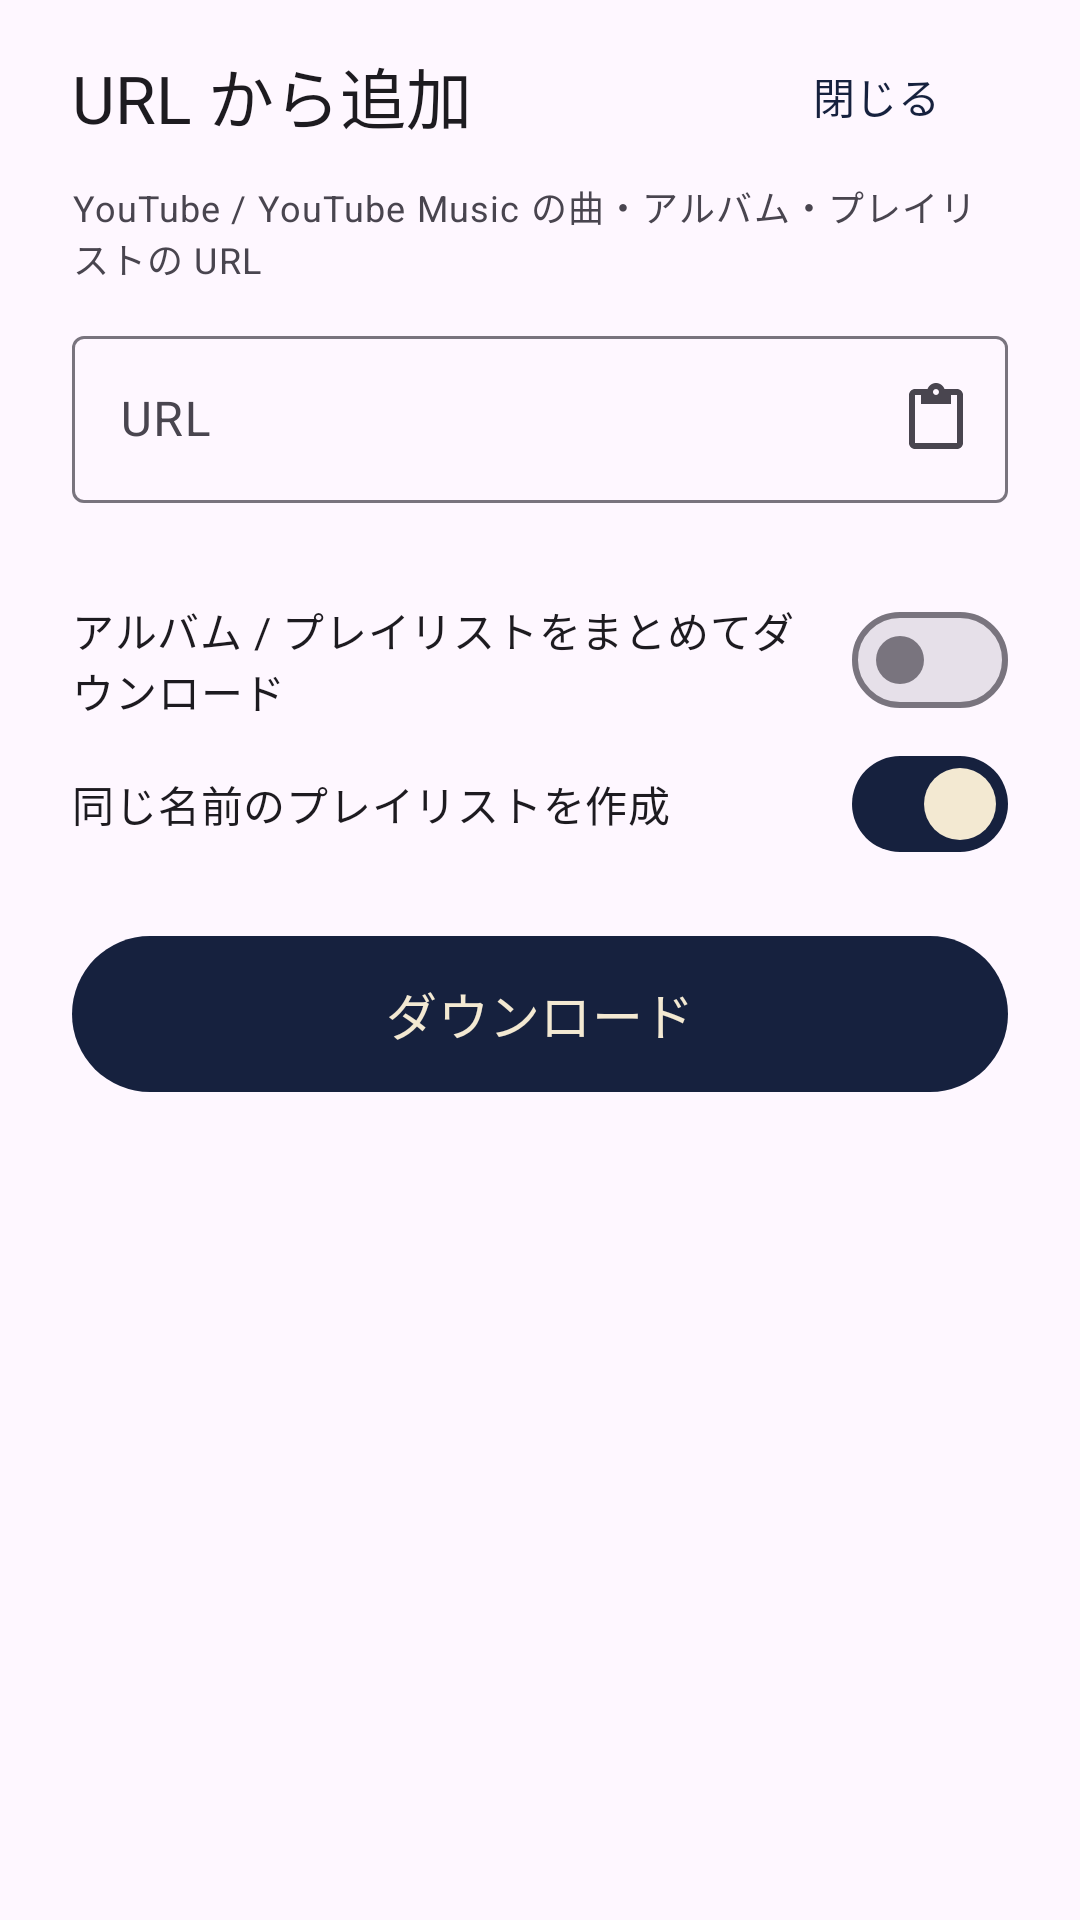

Android layout source for this screen:
<!-- AndroidManifest.xml: application theme Theme.YtMp3 -->
<!-- res/layout/sheet_add.xml -->
<?xml version="1.0" encoding="utf-8"?>
<LinearLayout xmlns:android="http://schemas.android.com/apk/res/android"
    xmlns:app="http://schemas.android.com/apk/res-auto"
    android:layout_width="match_parent"
    android:layout_height="wrap_content"
    android:orientation="vertical"
    android:paddingHorizontal="24dp"
    android:paddingBottom="24dp">

    
    <LinearLayout
        android:layout_width="match_parent"
        android:layout_height="wrap_content"
        android:layout_marginTop="8dp"
        android:gravity="center_vertical"
        android:orientation="horizontal">

        <TextView
            android:layout_width="0dp"
            android:layout_height="wrap_content"
            android:layout_weight="1"
            android:text="URL から追加"
            android:textAppearance="?attr/textAppearanceTitleLarge" />

        <com.google.android.material.button.MaterialButton
            android:id="@+id/cancel"
            style="@style/Widget.Material3.Button.TextButton"
            android:layout_width="wrap_content"
            android:layout_height="wrap_content"
            android:text="閉じる" />
    </LinearLayout>

    <TextView
        android:layout_width="wrap_content"
        android:layout_height="wrap_content"
        android:layout_marginTop="4dp"
        android:text="YouTube / YouTube Music の曲・アルバム・プレイリストの URL"
        android:textAppearance="?attr/textAppearanceBodySmall" />

    <com.google.android.material.textfield.TextInputLayout
        android:id="@+id/urlLayout"
        style="@style/Widget.Material3.TextInputLayout.OutlinedBox"
        android:layout_width="match_parent"
        android:layout_height="wrap_content"
        android:layout_marginTop="12dp"
        android:hint="URL"
        app:endIconDrawable="@drawable/ic_paste"
        app:endIconContentDescription="貼り付け"
        app:endIconMode="custom">

        <com.google.android.material.textfield.TextInputEditText
            android:id="@+id/url"
            android:layout_width="match_parent"
            android:layout_height="wrap_content"
            android:imeOptions="actionGo"
            android:inputType="textUri"
            android:maxLines="3" />
    </com.google.android.material.textfield.TextInputLayout>

    <TextView
        android:id="@+id/kind"
        android:layout_width="wrap_content"
        android:layout_height="wrap_content"
        android:layout_marginTop="4dp"
        android:textAppearance="?attr/textAppearanceLabelMedium"
        android:textColor="?attr/colorPrimary" />

    <com.google.android.material.materialswitch.MaterialSwitch
        android:id="@+id/wholeList"
        android:layout_width="match_parent"
        android:layout_height="wrap_content"
        android:layout_marginTop="8dp"
        android:text="アルバム / プレイリストをまとめてダウンロード" />

    <com.google.android.material.materialswitch.MaterialSwitch
        android:id="@+id/makePlaylist"
        android:layout_width="match_parent"
        android:layout_height="wrap_content"
        android:checked="true"
        android:text="同じ名前のプレイリストを作成" />

    
    <com.google.android.material.button.MaterialButton
        android:id="@+id/add"
        android:layout_width="match_parent"
        android:layout_height="60dp"
        android:layout_marginTop="16dp"
        android:text="ダウンロード"
        android:textSize="17sp"
        app:icon="@drawable/ic_download"
        app:iconGravity="textStart" />

</LinearLayout>
<!-- resources referenced by this layout -->
<resources>
  <!-- drawable ic_paste (drawable) -->
  <vector xmlns:android="http://schemas.android.com/apk/res/android"
      android:width="24dp" android:height="24dp"
      android:viewportWidth="24" android:viewportHeight="24"
      android:tint="?attr/colorControlNormal" android:autoMirrored="false">
      <path android:fillColor="@android:color/white" android:pathData="M19,2h-4.18C14.4,0.84 13.3,0 12,0S9.6,0.84 9.18,2H5c-1.1,0 -2,0.9 -2,2v16c0,1.1 0.9,2 2,2h14c1.1,0 2,-0.9 2,-2V4c0,-1.1 -0.9,-2 -2,-2zM12,2c0.55,0 1,0.45 1,1s-0.45,1 -1,1 -1,-0.45 -1,-1 0.45,-1 1,-1zM19,20H5V4h2v3h10V4h2v16z" />
  </vector>
  <style name="Theme.YtMp3" parent="Theme.Material3.DayNight.NoActionBar">
          <item name="colorPrimary">@color/navy</item>
          <item name="colorOnPrimary">@color/cream</item>
          <item name="colorPrimaryContainer">#DCE2F2</item>
          <item name="colorOnPrimaryContainer">@color/navy</item>
          <item name="colorSecondary">@color/gold_dark</item>
          <item name="colorOnSecondary">#FFFFFF</item>
          <item name="colorSecondaryContainer">#F6E7C4</item>
          <item name="colorOnSecondaryContainer">#3A2A08</item>
          <item name="colorTertiary">@color/gold</item>
          <item name="android:statusBarColor">@color/navy</item>
          <item name="android:windowLightStatusBar">false</item>
      </style>
  <color name="navy">#16213E</color>
  <color name="cream">#F3E9D2</color>
  <color name="gold_dark">#9A6F1E</color>
  <color name="gold">#E9B44C</color>
</resources>
